Run: headless pygame with SDL's dummy video driver; simulated clock (each Clock.tick advances the game by its frame time, no real sleeping); random seed 0; keys injected as events and as key.get_pressed() state; no mouse input.
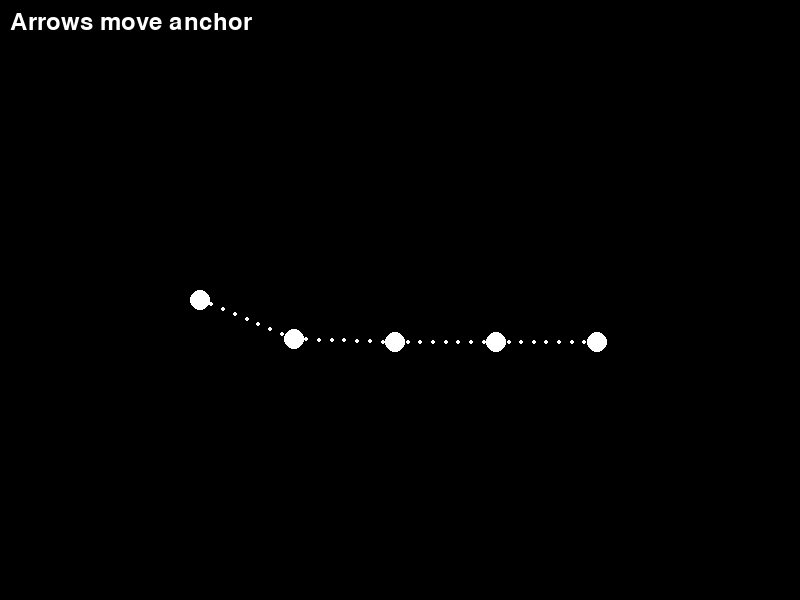
Frame 1 of 4 · flips 1–60 · no input
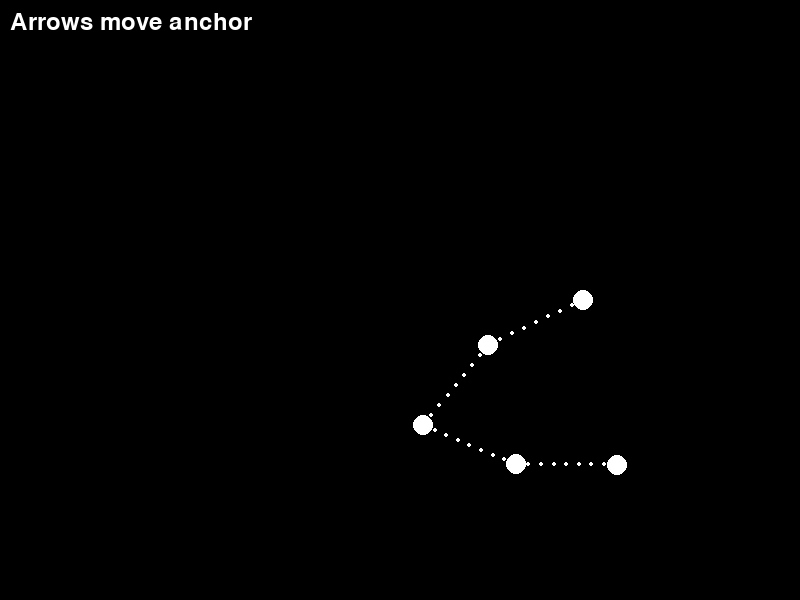
Frame 2 of 4 · flips 61–180 · tapped SPACE, RETURN · held RIGHT (→), D
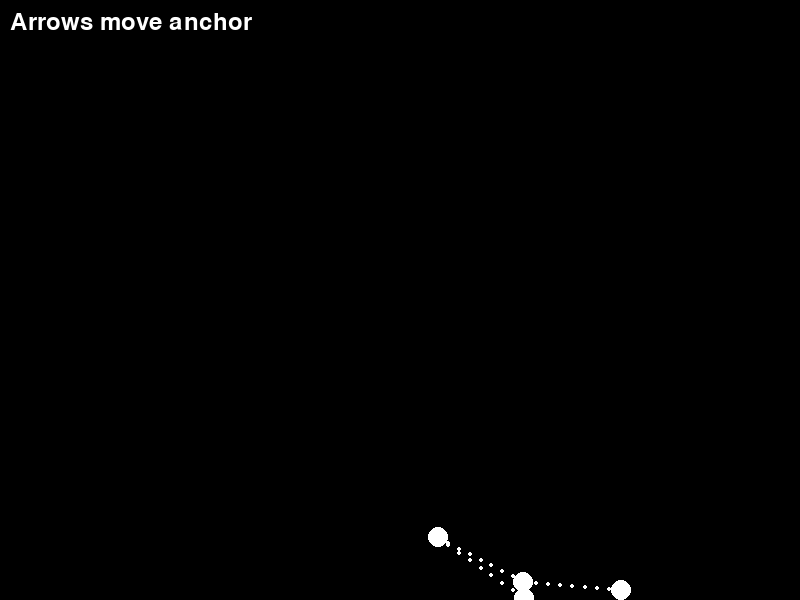
Frame 3 of 4 · flips 181–300 · held DOWN (↓), S
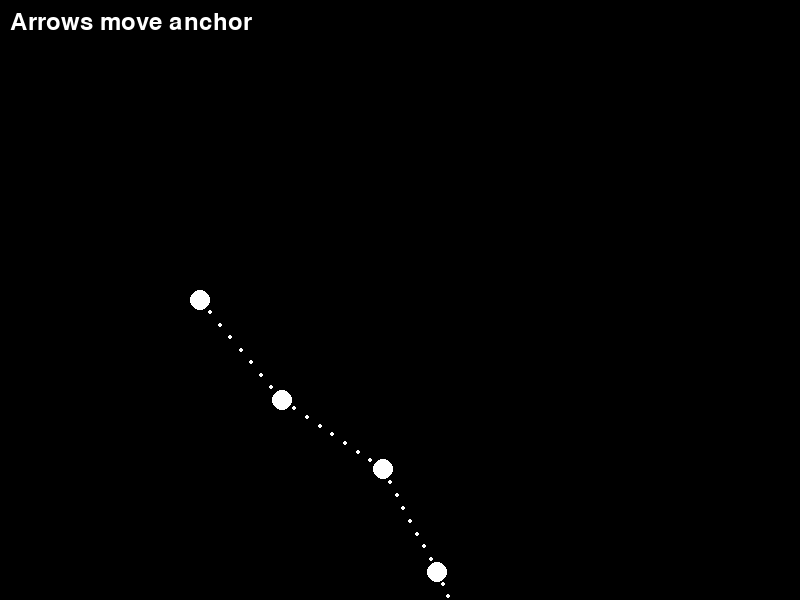
Frame 4 of 4 · flips 301–420 · held LEFT (←), A, UP (↑), W

The pygame program that drew these frames:

import pygame
import sys
import math

pygame.init()
screen = pygame.display.set_mode((800, 600))
pygame.display.set_caption("Mass-Spring System")
clock = pygame.time.Clock()

# Mass and spring properties
mass_xs = []
mass_ys = []
mass_vxs = []
mass_vys = []
rest_length = 100.0
spring_k = 150.0
damping = 0.95

def load():
    global mass_xs, mass_ys, mass_vxs, mass_vys
    for i in range(5):
        mass_xs.append(200.0 + float(i) * 100.0)
        mass_ys.append(300.0)
        mass_vxs.append(0.0)
        mass_vys.append(0.0)

def update(dt):
    keys = pygame.key.get_pressed()
    if keys[pygame.K_LEFT]:
        mass_xs[0] -= 200.0 * dt
    if keys[pygame.K_RIGHT]:
        mass_xs[0] += 200.0 * dt
    if keys[pygame.K_UP]:
        mass_ys[0] -= 200.0 * dt
    if keys[pygame.K_DOWN]:
        mass_ys[0] += 200.0 * dt

    mass_vxs[0] = 0.0
    mass_vys[0] = 0.0

    for i in range(4):
        dx = mass_xs[i + 1] - mass_xs[i]
        dy = mass_ys[i + 1] - mass_ys[i]
        dist = math.sqrt(dx * dx + dy * dy)
        if dist > 0.1:
            force = (dist - rest_length) * spring_k
            fx = (dx / dist) * force
            fy = (dy / dist) * force
            if i > 0:
                mass_vxs[i] += fx * dt
                mass_vys[i] += fy * dt
            mass_vxs[i + 1] -= fx * dt
            mass_vys[i + 1] -= fy * dt

    for i in range(1, 5):
        mass_vys[i] += 200.0 * dt
        mass_xs[i] += mass_vxs[i] * dt
        mass_ys[i] += mass_vys[i] * dt
        mass_vxs[i] *= damping
        mass_vys[i] *= damping

def draw():
    screen.fill((0, 0, 0))
    for i in range(5):
        pygame.draw.circle(screen, (255, 255, 255), (int(mass_xs[i]), int(mass_ys[i])), 10)
    for i in range(4):
        for j in range(8):
            lt = float(j) / 8.0
            x = mass_xs[i] + (mass_xs[i + 1] - mass_xs[i]) * lt
            y = mass_ys[i] + (mass_ys[i + 1] - mass_ys[i]) * lt
            pygame.draw.circle(screen, (255, 255, 255), (int(x), int(y)), 2)
    font = pygame.font.Font(None, 36)
    text = font.render("Arrows move anchor", True, (255, 255, 255))
    screen.blit(text, (10, 10))
    pygame.display.flip()

load()
running = True
while running:
    dt = clock.tick(60) / 1000.0
    for event in pygame.event.get():
        if event.type == pygame.QUIT:
            running = False
    update(dt)
    draw()

pygame.quit()
sys.exit()
